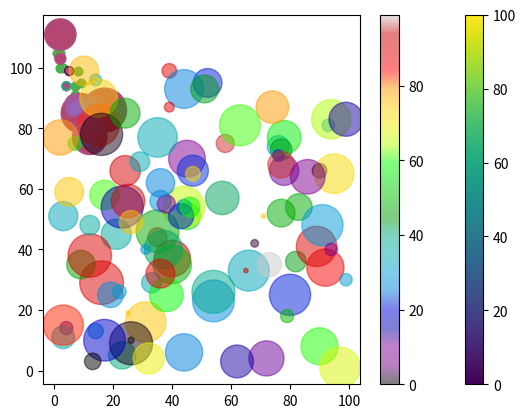

Here is the Python script that generated this plot:
# -*- coding: utf-8 -*-
"""
Created on Fri Apr 28 14:00:00 2023

[redacted]
"""

# scatter() - фунуція для малювання точкової діаграми
# scatter() малює одну точку для кожного спостереження. Йому
# потрібні два масиви однакової довжини, для осі х і для осі у
import matplotlib.pyplot as plt
import numpy as np
# спостереження в прикладі є результатом проїзду 13 автомобілів
# х - вік автомобіля, у - швидкість автомобіля
# здається, чим новіша машина, тим швидше вона їде
x = np.array([5,7,8,7,2,17,2,9,4,11,12,9,6])
y = np.array([99,86,87,88,111,86,103,87,94,78,77,85,86])

plt.scatter(x,y)
plt.show()

# побудуємо спостереження за інший день
x = np.array([5,7,8,7,2,17,2,9,4,11,12,9,6])
y = np.array([99,86,87,88,111,86,103,87,94,78,77,85,86])

plt.scatter(x,y)

x = np.array([2,2,8,1,15,8,12,9,7,3,11,4,7,14,12])
y = np.array([100,105,84,105,90,99,90,95,94,100,79,112,91,80,85])

plt.scatter(x,y)

plt.show()
# висновок, чим новіший автомобіль, тим швидше він їде

# color
x = np.array([5,7,8,7,2,17,2,9,4,11,12,9,6])
y = np.array([99,86,87,88,111,86,103,87,94,78,77,85,86])

plt.scatter(x,y, color = 'hotpink')

x = np.array([2,2,8,1,15,8,12,9,7,3,11,4,7,14,12])
y = np.array([100,105,84,105,90,99,90,95,94,100,79,112,91,80,85])

plt.scatter(x,y, color = '#4caf50')

plt.show()

# визначте колір для кожної точки
x = np.array([5,7,8,7,2,17,2,9,4,11,12,9,6])
y = np.array([99,86,87,88,111,86,103,87,94,78,77,85,86])
colors = np.array(["red","green","blue","yellow","pink","black","orange","purple","beige","brown","gray","cyan","magenta"])

plt.scatter(x, y, color = colors)
plt.show()

# модуль matplotlib має кілька доступних кольорових карт
# колірна карта схожа на список кольорів, у якому кожен колір має значення від 0 до 100
# ви можете вказати колірну карту за допомогою аргументу cmap

x = np.array([5,7,8,7,2,17,2,9,4,11,12,9,6])
y = np.array([99,86,87,88,111,86,103,87,94,78,77,85,86])
colors = np.array([0,10,20,30,40,45,50,55,60,70,80,90,100])

plt.scatter(x, y, c = colors, cmap= 'viridis')
plt.show()


# можна включити кольорову карту у малюнок plt.colorbar()
x = np.array([5,7,8,7,2,17,2,9,4,11,12,9,6])
y = np.array([99,86,87,88,111,86,103,87,94,78,77,85,86])
colors = np.array([0,10,20,30,40,45,50,55,60,70,80,90,100])

plt.scatter(x, y, c = colors, cmap= 'viridis')
plt.colorbar()
plt.show()

# ви можете змінити розмір за допомогою s аргументу
x = np.array([5,7,8,7,2,17,2,9,4,11,12,9,6])
y = np.array([99,86,87,88,111,86,103,87,94,78,77,85,86])
sizes = np.array([20,50,100,200,500,1000,60,90,10,300,600,800,75])

plt.scatter(x, y, s = sizes)
plt.show()

# ви можете встановити прозорість за допомогою alpha аргументу
x = np.array([5,7,8,7,2,17,2,9,4,11,12,9,6])
y = np.array([99,86,87,88,111,86,103,87,94,78,77,85,86])
sizes = np.array([20,50,100,200,500,1000,60,90,10,300,600,800,75])

plt.scatter(x, y, s = sizes, alpha = 0.5)
plt.show()

# поєднайте розмір колір та альфа
x = np.random.randint(100, size =(100))
y = np.random.randint(100, size =(100))
colors = np.random.randint(100, size=(100))
sizes = 10 * np.random.randint(100, size=(100))

plt.scatter(x,y, c=colors, alpha=0.5, s=sizes, cmap='nipy_spectral')

plt.colorbar()

plt.show()